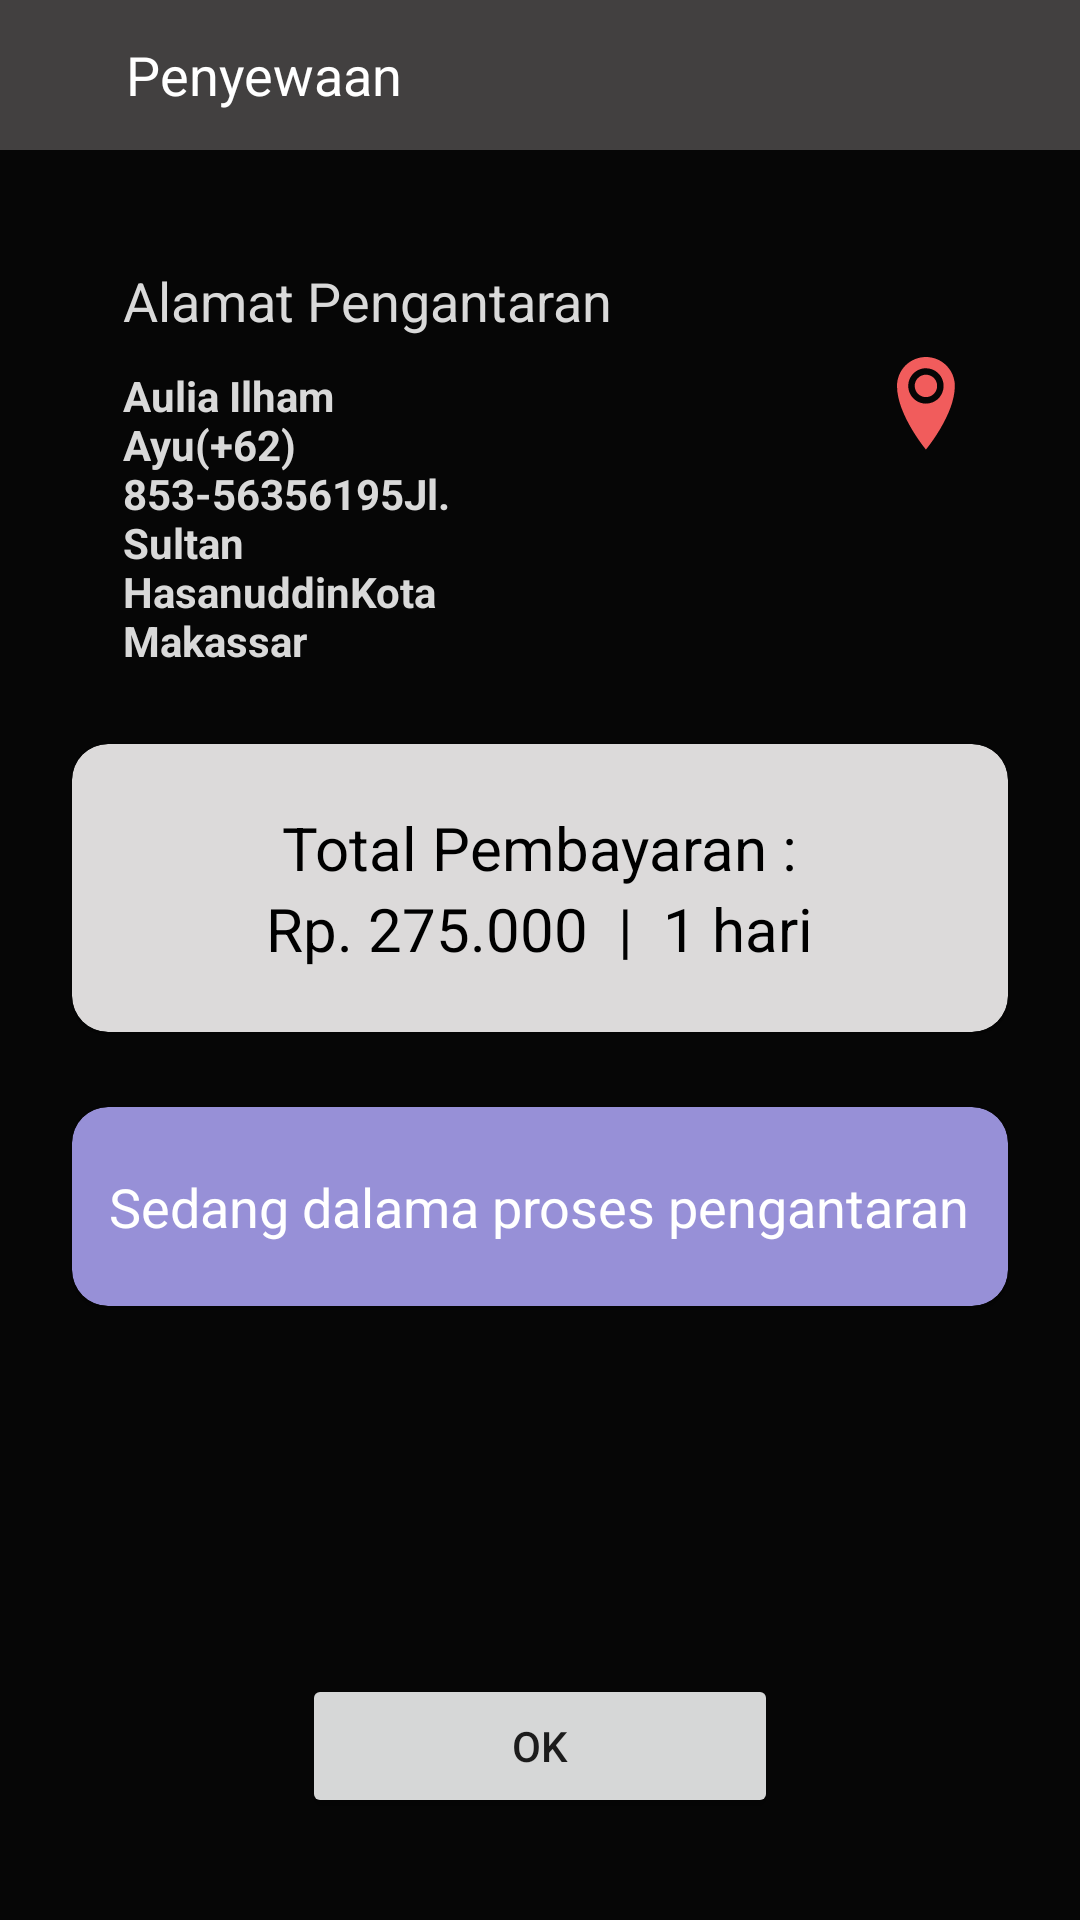

Write the Android layout XML for this screen, with the resource values it uses.
<!-- AndroidManifest.xml: application theme Theme.Rentop -->
<!-- res/layout/activity_sewa2.xml -->
<?xml version="1.0" encoding="utf-8"?>
<RelativeLayout xmlns:android="http://schemas.android.com/apk/res/android"
    xmlns:app="http://schemas.android.com/apk/res-auto"
    xmlns:tools="http://schemas.android.com/tools"
    android:layout_width="match_parent"
    android:layout_height="match_parent"
    tools:context=".SewaActivity2"
    android:background="@color/bg">

    <include
        layout="@layout/toolbar_sewa2"
        android:id="@+id/toolbar_sewa2"/>

    <RelativeLayout
        android:layout_width="match_parent"
        android:layout_height="match_parent"
        android:layout_below="@id/toolbar_sewa2">

        <RelativeLayout
            android:layout_width="match_parent"
            android:layout_height="wrap_content"
            android:id="@+id/relativesewa2">

            <TextView
                android:id="@+id/tv_atas"
                android:layout_width="wrap_content"
                android:layout_height="wrap_content"
                android:text="@string/alamat_pengantaran"
                android:textColor="@color/text"
                android:textSize="18sp"
                android:layout_marginTop="38dp"
                android:layout_marginLeft="41dp"/>

            <TextView
                android:layout_width="117dp"
                android:layout_height="wrap_content"
                android:text="@string/alamatnya"
                android:textColor="@color/text"
                android:textSize="14sp"
                android:textStyle="bold"
                android:layout_marginTop="10dp"
                android:layout_marginLeft="41dp"
                android:layout_below="@id/tv_atas" />

            <ImageView
                android:layout_width="wrap_content"
                android:layout_height="wrap_content"
                android:src="@drawable/ic_lokasi"
                android:layout_toRightOf="@id/tv_atas"
                android:layout_marginTop="69dp"
                android:layout_marginLeft="95dp"/>

        </RelativeLayout>

        <androidx.cardview.widget.CardView
            android:id="@+id/cv_nama_detail_laptop"
            android:layout_width="match_parent"
            android:layout_height="wrap_content"
            android:layout_alignParentRight="true"
            android:layout_marginHorizontal="24dp"
            app:cardCornerRadius="12dp"
            android:layout_marginTop="25dp"
            android:layout_below="@id/relativesewa2"
            app:cardBackgroundColor="@color/card">

            <RelativeLayout
                android:layout_width="match_parent"
                android:layout_height="match_parent">

                <TextView
                    android:layout_width="wrap_content"
                    android:layout_height="wrap_content"
                    android:id="@+id/nama_detail_laptop"
                    android:textSize="20sp"
                    android:text="Total Pembayaran :"
                    android:textColor="@color/black"
                    android:layout_marginTop="21dp"
                    android:layout_centerHorizontal="true"/>

                <TextView
                    android:layout_width="wrap_content"
                    android:layout_height="wrap_content"
                    android:textSize="20sp"
                    android:text="Rp. 275.000  |  1 hari"
                    android:textColor="@color/black"
                    android:layout_below="@id/nama_detail_laptop"
                    android:layout_centerHorizontal="true"
                    android:layout_marginBottom="21dp"/>

            </RelativeLayout>

        </androidx.cardview.widget.CardView>

        <androidx.cardview.widget.CardView
            android:id="@+id/cv_sedang_antar"
            android:layout_width="match_parent"
            android:layout_height="wrap_content"
            android:layout_alignParentRight="true"
            android:layout_marginHorizontal="24dp"
            app:cardCornerRadius="12dp"
            android:layout_marginTop="25dp"
            android:layout_below="@id/cv_nama_detail_laptop"
            app:cardBackgroundColor="#9790D7">

            <RelativeLayout
                android:layout_width="match_parent"
                android:layout_height="match_parent">

                <TextView
                    android:layout_width="wrap_content"
                    android:layout_height="wrap_content"
                    android:id="@+id/tv_antar"
                    android:textSize="18sp"
                    android:text="Sedang dalama proses pengantaran"
                    android:textColor="@color/white"
                    android:layout_marginVertical="21dp"
                    android:layout_centerHorizontal="true"/>


            </RelativeLayout>

        </androidx.cardview.widget.CardView>

        <Button
            android:layout_width="wrap_content"
            android:layout_height="wrap_content"
            android:id="@+id/btn_ok"
            android:text="OK"
            android:layout_alignParentBottom="true"
            android:layout_marginBottom="34dp"
            android:layout_centerHorizontal="true"
            android:paddingHorizontal="70dp"
            android:paddingVertical="12dp"/>

    </RelativeLayout>

</RelativeLayout>
<!-- res/layout/toolbar_sewa2.xml (included above) -->
<?xml version="1.0" encoding="utf-8"?>
<RelativeLayout xmlns:android="http://schemas.android.com/apk/res/android"
    android:layout_width="match_parent"
    android:layout_height="wrap_content"
    android:background="@color/toolbar_daftar">

    <ImageView
        android:id="@+id/ic_back_sewa2"
        android:layout_width="wrap_content"
        android:layout_height="wrap_content"
        android:src="@drawable/ic_baseline_arrow_back_24"
        android:paddingHorizontal="21dp"
        android:paddingVertical="25dp"/>

    <TextView
        android:layout_width="wrap_content"
        android:layout_height="wrap_content"
        android:text="@string/sewa2"
        android:textSize="18sp"
        android:textColor="@color/white"
        android:layout_centerVertical="true"
        android:layout_toRightOf="@id/ic_back_sewa2"/>


</RelativeLayout>
<!-- resources referenced by this layout -->
<resources>
  <color name="bg">#060606</color>
  <color name="black">#FF000000</color>
  <color name="card">#DCDADA</color>
  <color name="text">#D9D9D9</color>
  <color name="toolbar_daftar">#424040</color>
  <color name="white">#FFFFFFFF</color>
  <!-- drawable ic_lokasi (drawable) -->
  <vector xmlns:android="http://schemas.android.com/apk/res/android"
      android:width="20dp"
      android:height="31dp"
      android:viewportWidth="20"
      android:viewportHeight="31">
    <path
        android:pathData="M9.64,0C7.0833,0 4.6313,1.0156 2.8235,2.8235C1.0156,4.6313 0,7.0833 0,9.64C0,19.28 9.64,30.848 9.64,30.848C9.64,30.848 19.28,19.28 19.28,9.64C19.28,7.0833 18.2644,4.6313 16.4565,2.8235C14.6487,1.0156 12.1967,0 9.64,0ZM9.64,15.545C8.4731,15.545 7.3324,15.199 6.3621,14.5507C5.3919,13.9024 4.6357,12.9809 4.1891,11.9028C3.7425,10.8247 3.6257,9.6385 3.8534,8.494C4.081,7.3495 4.6429,6.2982 5.4681,5.4731C6.2932,4.6479 7.3445,4.086 8.489,3.8584C9.6335,3.6307 10.8197,3.7476 11.8978,4.1941C12.9759,4.6407 13.8974,5.3969 14.5457,6.3671C15.194,7.3374 15.54,8.4781 15.54,9.645C15.54,10.4198 15.3874,11.187 15.0909,11.9028C14.7944,12.6187 14.3598,13.2691 13.8119,13.8169C13.2641,14.3648 12.6137,14.7994 11.8978,15.0959C11.182,15.3924 10.4148,15.545 9.64,15.545ZM5.904,9.645C5.9022,8.9057 6.1198,8.1825 6.5293,7.5669C6.9387,6.9514 7.5215,6.4711 8.2041,6.187C8.8865,5.9028 9.638,5.8276 10.3633,5.9707C11.0886,6.1138 11.7552,6.4689 12.2786,6.9911C12.8019,7.5132 13.1587,8.1789 13.3035,8.9038C13.4484,9.6288 13.375,10.3804 13.0925,11.0636C12.81,11.7468 12.3311,12.3308 11.7165,12.7417C11.102,13.1527 10.3793,13.372 9.64,13.372C8.6498,13.372 7.7002,12.9789 6.9997,12.2792C6.2991,11.5794 5.9051,10.6302 5.904,9.64V9.645Z"
        android:fillColor="#F15C5C"/>
  </vector>
  <string name="alamat_pengantaran">Alamat Pengantaran</string>
  <string name="alamatnya">Aulia Ilham Ayu(+62) 853-56356195Jl. Sultan HasanuddinKota Makassar </string>
  <string name="sewa2">Penyewaan</string>
  <style name="Theme.Rentop" parent="Theme.MaterialComponents.DayNight.NoActionBar">
          
          <item name="colorPrimary">@color/purple_500</item>
          <item name="colorPrimaryVariant">@color/purple_700</item>
          <item name="colorOnPrimary">@color/white</item>
          
          <item name="colorSecondary">@color/teal_200</item>
          <item name="colorSecondaryVariant">@color/teal_700</item>
          <item name="colorOnSecondary">@color/black</item>
          
          <item name="android:statusBarColor" tools:targetApi="l">?attr/colorPrimaryVariant</item>
          
      </style>
  <color name="purple_500">#FF6200EE</color>
  <color name="purple_700">#FF3700B3</color>
  <color name="teal_200">#FF03DAC5</color>
  <color name="teal_700">#FF018786</color>
</resources>
